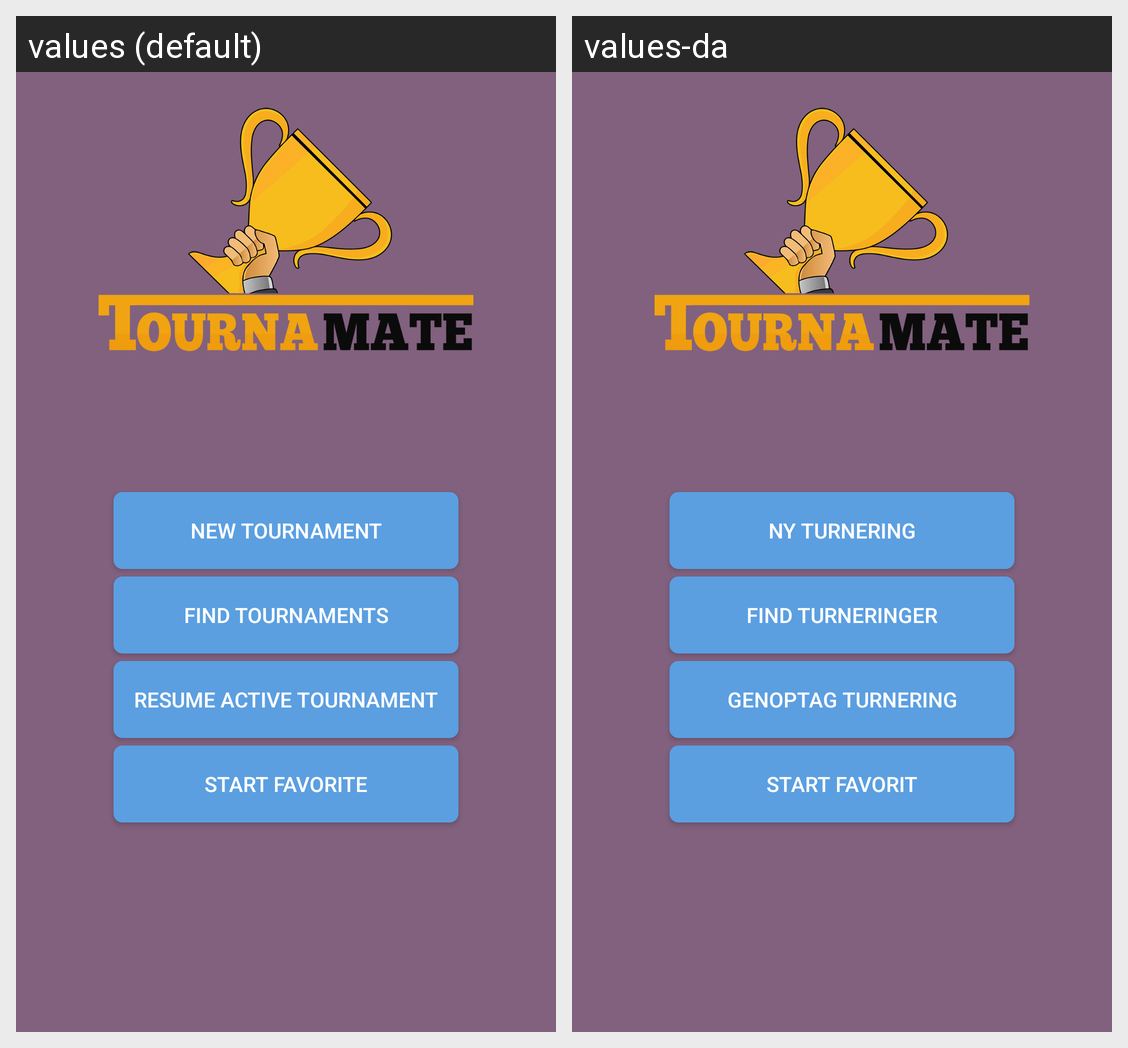

For this localized Android screen grid, give each drawn string resource with its value in every locale shown.
Android screen res/layout/main_menu.xml rendered under 2 locales, left to right: values (default), values-da. Device: Nexus 5 (rendered at 1080×1920; each locale shown at half size, 540×960, under a caption strip naming it); theme AppTheme.
Strings drawn on this screen, with the default value and each locale's value (text and hints the layout hard-codes, and strings that could not be matched under every locale, appear in the picture but are not listed):

mainMenu_newButton
  values: New Tournament
  values-da: Ny turnering

mainMenu_Find
  values: Find tournaments
  values-da: Find turneringer

mainMenu_ResumeMatch
  values: Resume active tournament
  values-da: Genoptag turnering

mainMenu_Favorite
  values: Start favorite
  values-da: Start favorit
